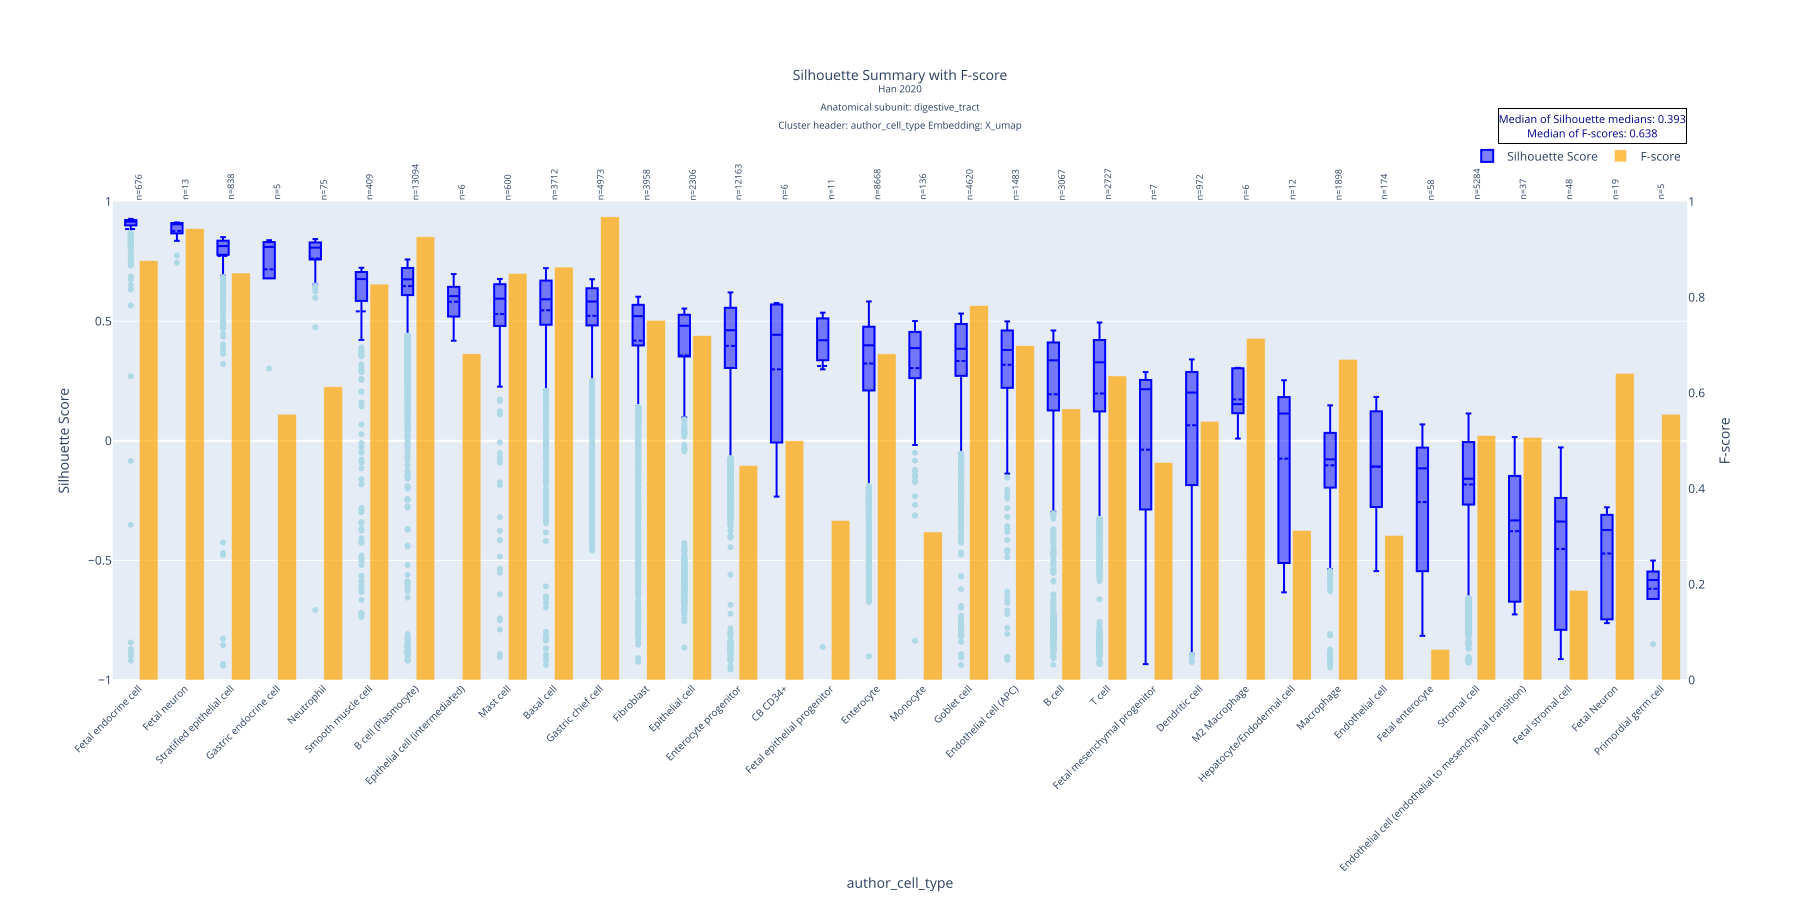

The data file committed next to this chart (first rows):
author_cell_type, mean, std, median, count, q1, q3, f_score
Fetal endocrine cell, 0.8852, 0.1709, 0.9161, 676, 0.9007, 0.9229, 0.8765
Fetal neuron, 0.8772, 0.05651, 0.9052, 13, 0.8776, 0.9101, 0.9434
Stratified epithelial cell, 0.773, 0.1838, 0.8142, 838, 0.7776, 0.8366, 0.8507
Gastric endocrine cell, 0.7168, 0.2323, 0.8104, 5, 0.8047, 0.8281, 0.5556
Neutrophil, 0.7621, 0.1849, 0.8077, 75, 0.7596, 0.8286, 0.6129
Smooth muscle cell, 0.5412, 0.3288, 0.676, 409, 0.5849, 0.7054, 0.8276
B cell (Plasmocyte), 0.6467, 0.1354, 0.6752, 13094, 0.6092, 0.7225, 0.9263
Epithelial cell (intermediated), 0.5814, 0.09911, 0.605, 6, 0.5374, 0.6375, 0.6818
Mast cell, 0.53, 0.2149, 0.5942, 600, 0.4805, 0.6546, 0.8497
Basal cell, 0.5455, 0.1864, 0.5914, 3712, 0.4851, 0.6697, 0.8632
Gastric chief cell, 0.5225, 0.19, 0.5823, 4973, 0.4826, 0.6377, 0.9682
Fibroblast, 0.4187, 0.2675, 0.5211, 3958, 0.3988, 0.5684, 0.7519
Epithelial cell, 0.357, 0.3126, 0.4808, 2306, 0.3527, 0.527, 0.7198
Enterocyte progenitor, 0.3969, 0.22, 0.4622, 12163, 0.3044, 0.556, 0.4481
CB CD34+, 0.2986, 0.3458, 0.4432, 6, 0.07529, 0.5684, 0.5
Fetal epithelial progenitor, 0.3127, 0.3989, 0.4204, 11, 0.3399, 0.507, 0.3333
Enterocyte, 0.3231, 0.2229, 0.3993, 8668, 0.2104, 0.4769, 0.6817
Monocyte, 0.3038, 0.2213, 0.3876, 136, 0.2632, 0.4549, 0.3094
Goblet cell, 0.334, 0.2129, 0.3848, 4620, 0.2715, 0.4883, 0.7826
Endothelial cell (APC), 0.3177, 0.1941, 0.3797, 1483, 0.2217, 0.4612, 0.6988
B cell, 0.1945, 0.3419, 0.3365, 3067, 0.1268, 0.4111, 0.5667
T cell, 0.1977, 0.3354, 0.3281, 2727, 0.1228, 0.4213, 0.6356
Fetal mesenchymal progenitor, -0.03718, 0.4645, 0.2156, 7, -0.1565, 0.2417, 0.4545
Dendritic cell, 0.06489, 0.2709, 0.2017, 972, -0.1849, 0.2877, 0.5407
M2 Macrophage, 0.1733, 0.115, 0.1534, 6, 0.1199, 0.2708, 0.7143
Hepatocyte/Endodermal cell, -0.0747, 0.3557, 0.114, 12, -0.5041, 0.1823, 0.3125
Macrophage, -0.1025, 0.178, -0.0776, 1898, -0.1956, 0.03301, 0.6702
Endothelial cell, -0.1087, 0.2181, -0.1074, 174, -0.2764, 0.1224, 0.3021
Fetal enterocyte, -0.2562, 0.2672, -0.1153, 58, -0.5421, -0.03456, 0.0641
Stromal cell, -0.1827, 0.2271, -0.1587, 5284, -0.2665, -0.005187, 0.511
Endothelial cell (endothelial to mesench…, -0.378, 0.2649, -0.3329, 37, -0.6689, -0.1508, 0.5072
Fetal stromal cell, -0.4522, 0.2745, -0.3376, 48, -0.7897, -0.24, 0.1875
Fetal Neuron, -0.4713, 0.2004, -0.3727, 19, -0.7452, -0.3134, 0.641
Primordial germ cell, -0.6186, 0.1347, -0.5819, 5, -0.5981, -0.5618, 0.5556
